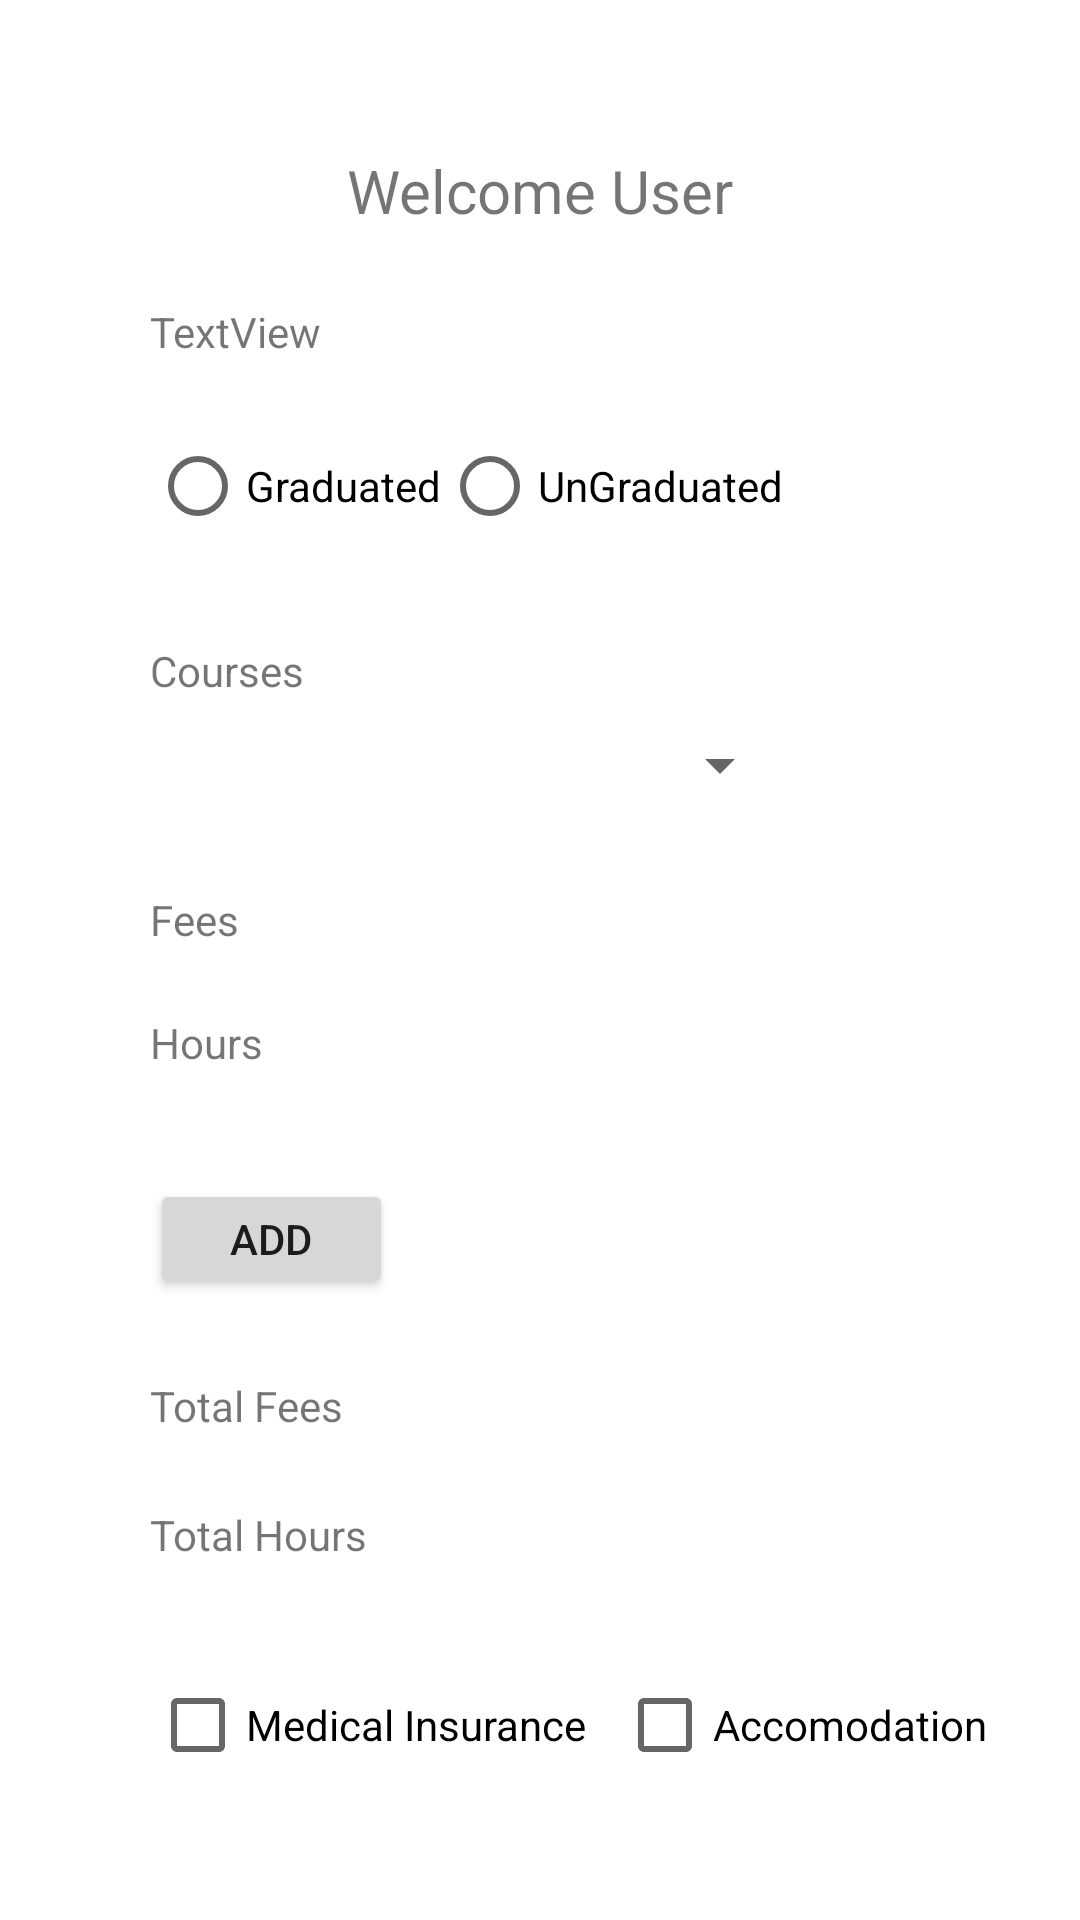

The Android layout XML behind this screen, and the referenced resources:
<!-- AndroidManifest.xml: application theme Theme.CourseSelector -->
<!-- res/layout/activity_main.xml -->
<?xml version="1.0" encoding="utf-8"?>
<androidx.constraintlayout.widget.ConstraintLayout xmlns:android="http://schemas.android.com/apk/res/android"
    xmlns:app="http://schemas.android.com/apk/res-auto"
    xmlns:tools="http://schemas.android.com/tools"
    android:layout_width="match_parent"
    android:layout_height="match_parent"
    tools:context=".MainActivity">

    <TextView
        android:id="@+id/intro"
        android:layout_width="wrap_content"
        android:layout_height="wrap_content"
        android:layout_marginTop="50dp"
        android:text="Welcome User"
        android:textSize="20sp"
        app:layout_constraintEnd_toEndOf="parent"
        app:layout_constraintHorizontal_bias="0.5"
        app:layout_constraintStart_toStartOf="parent"
        app:layout_constraintTop_toTopOf="parent" />

    <RadioGroup
        android:id="@+id/radioGroup"
        android:layout_width="wrap_content"
        android:layout_height="wrap_content"
        android:layout_marginStart="50dp"
        android:layout_marginTop="18dp"
        android:orientation="horizontal"
        app:layout_constraintStart_toStartOf="parent"
        app:layout_constraintTop_toBottomOf="@+id/textView7">

        <RadioButton
            android:id="@+id/grad"
            android:layout_width="match_parent"
            android:layout_height="wrap_content"
            android:text="Graduated" />

        <RadioButton
            android:id="@+id/unGrad"
            android:layout_width="match_parent"
            android:layout_height="wrap_content"
            android:text="UnGraduated" />
    </RadioGroup>

    <TextView
        android:id="@+id/textView7"
        android:layout_width="wrap_content"
        android:layout_height="wrap_content"
        android:layout_marginStart="50dp"
        android:layout_marginTop="24dp"
        android:text="TextView"
        app:layout_constraintStart_toStartOf="parent"
        app:layout_constraintTop_toBottomOf="@+id/intro" />

    <TextView
        android:id="@+id/textView8"
        android:layout_width="wrap_content"
        android:layout_height="wrap_content"
        android:layout_marginStart="50dp"
        android:layout_marginTop="28dp"
        android:text="Courses"
        app:layout_constraintStart_toStartOf="parent"
        app:layout_constraintTop_toBottomOf="@+id/radioGroup" />

    <Spinner
        android:id="@+id/spinner"
        android:layout_width="214dp"
        android:layout_height="24dp"
        android:layout_marginStart="50dp"
        android:layout_marginTop="10dp"
        app:layout_constraintStart_toStartOf="parent"
        app:layout_constraintTop_toBottomOf="@+id/textView8" />

    <TextView
        android:id="@+id/textView9"
        android:layout_width="wrap_content"
        android:layout_height="wrap_content"
        android:layout_marginStart="50dp"
        android:layout_marginTop="30dp"
        android:text="Fees"
        app:layout_constraintStart_toStartOf="parent"
        app:layout_constraintTop_toBottomOf="@+id/spinner" />

    <TextView
        android:id="@+id/textView10"
        android:layout_width="wrap_content"
        android:layout_height="wrap_content"
        android:layout_marginStart="50dp"
        android:layout_marginTop="22dp"
        android:text="Hours"
        app:layout_constraintStart_toStartOf="parent"
        app:layout_constraintTop_toBottomOf="@+id/textView9" />

    <TextView
        android:id="@+id/cFee"
        android:layout_width="wrap_content"
        android:layout_height="wrap_content"
        android:layout_marginStart="28dp"
        android:layout_marginTop="30dp"
        app:layout_constraintStart_toEndOf="@+id/textView9"
        app:layout_constraintTop_toBottomOf="@+id/spinner" />

    <TextView
        android:id="@+id/cHrs"
        android:layout_width="wrap_content"
        android:layout_height="wrap_content"
        android:layout_marginStart="20dp"
        android:layout_marginTop="22dp"
        app:layout_constraintStart_toEndOf="@+id/textView10"
        app:layout_constraintTop_toBottomOf="@+id/cFee" />

    <Button
        android:id="@+id/button"
        android:layout_width="81dp"
        android:layout_height="40dp"
        android:layout_marginStart="50dp"
        android:layout_marginTop="36dp"
        android:text="Add"
        app:layout_constraintStart_toStartOf="parent"
        app:layout_constraintTop_toBottomOf="@+id/textView10" />

    <TextView
        android:id="@+id/textView13"
        android:layout_width="wrap_content"
        android:layout_height="wrap_content"
        android:layout_marginStart="50dp"
        android:layout_marginTop="26dp"
        android:text="Total Fees"
        app:layout_constraintStart_toStartOf="parent"
        app:layout_constraintTop_toBottomOf="@+id/button" />

    <TextView
        android:id="@+id/textView14"
        android:layout_width="wrap_content"
        android:layout_height="wrap_content"
        android:layout_marginStart="50dp"
        android:layout_marginTop="24dp"
        android:text="Total Hours"
        app:layout_constraintStart_toStartOf="parent"
        app:layout_constraintTop_toBottomOf="@+id/textView13" />

    <TextView
        android:id="@+id/tFees"
        android:layout_width="wrap_content"
        android:layout_height="wrap_content"
        android:layout_marginStart="32dp"
        android:layout_marginTop="26dp"
        app:layout_constraintStart_toEndOf="@+id/textView13"
        app:layout_constraintTop_toBottomOf="@+id/button" />

    <TextView
        android:id="@+id/tHrs"
        android:layout_width="wrap_content"
        android:layout_height="wrap_content"
        android:layout_marginStart="24dp"
        android:layout_marginTop="24dp"
        app:layout_constraintStart_toEndOf="@+id/textView14"
        app:layout_constraintTop_toBottomOf="@+id/tFees" />

    <CheckBox
        android:id="@+id/mi"
        android:layout_width="wrap_content"
        android:layout_height="wrap_content"
        android:layout_marginStart="50dp"
        android:layout_marginTop="30dp"
        android:text="Medical Insurance"
        app:layout_constraintStart_toStartOf="parent"
        app:layout_constraintTop_toBottomOf="@+id/textView14" />

    <CheckBox
        android:id="@+id/Ac"
        android:layout_width="wrap_content"
        android:layout_height="wrap_content"
        android:layout_marginStart="10dp"
        android:layout_marginTop="30dp"
        android:text="Accomodation"
        app:layout_constraintStart_toEndOf="@+id/mi"
        app:layout_constraintTop_toBottomOf="@+id/textView14" />

</androidx.constraintlayout.widget.ConstraintLayout>
<!-- resources referenced by this layout -->
<resources>
  <style name="Theme.CourseSelector" parent="Theme.MaterialComponents.DayNight.DarkActionBar">
          
          <item name="colorPrimary">@color/purple_500</item>
          <item name="colorPrimaryVariant">@color/purple_700</item>
          <item name="colorOnPrimary">@color/white</item>
          
          <item name="colorSecondary">@color/teal_200</item>
          <item name="colorSecondaryVariant">@color/teal_700</item>
          <item name="colorOnSecondary">@color/black</item>
          
          <item name="android:statusBarColor" tools:targetApi="l">?attr/colorPrimaryVariant</item>
          
      </style>
  <!-- not gathered from this repository: default colours our renderer supplied (Android Studio template values) -->
  <color name="purple_500">#FF6200EE</color>
  <color name="purple_700">#FF3700B3</color>
  <color name="teal_200">#FF03DAC5</color>
  <color name="teal_700">#FF018786</color>
  <color name="black">#FF000000</color>
  <color name="white">#FFFFFFFF</color>
</resources>
